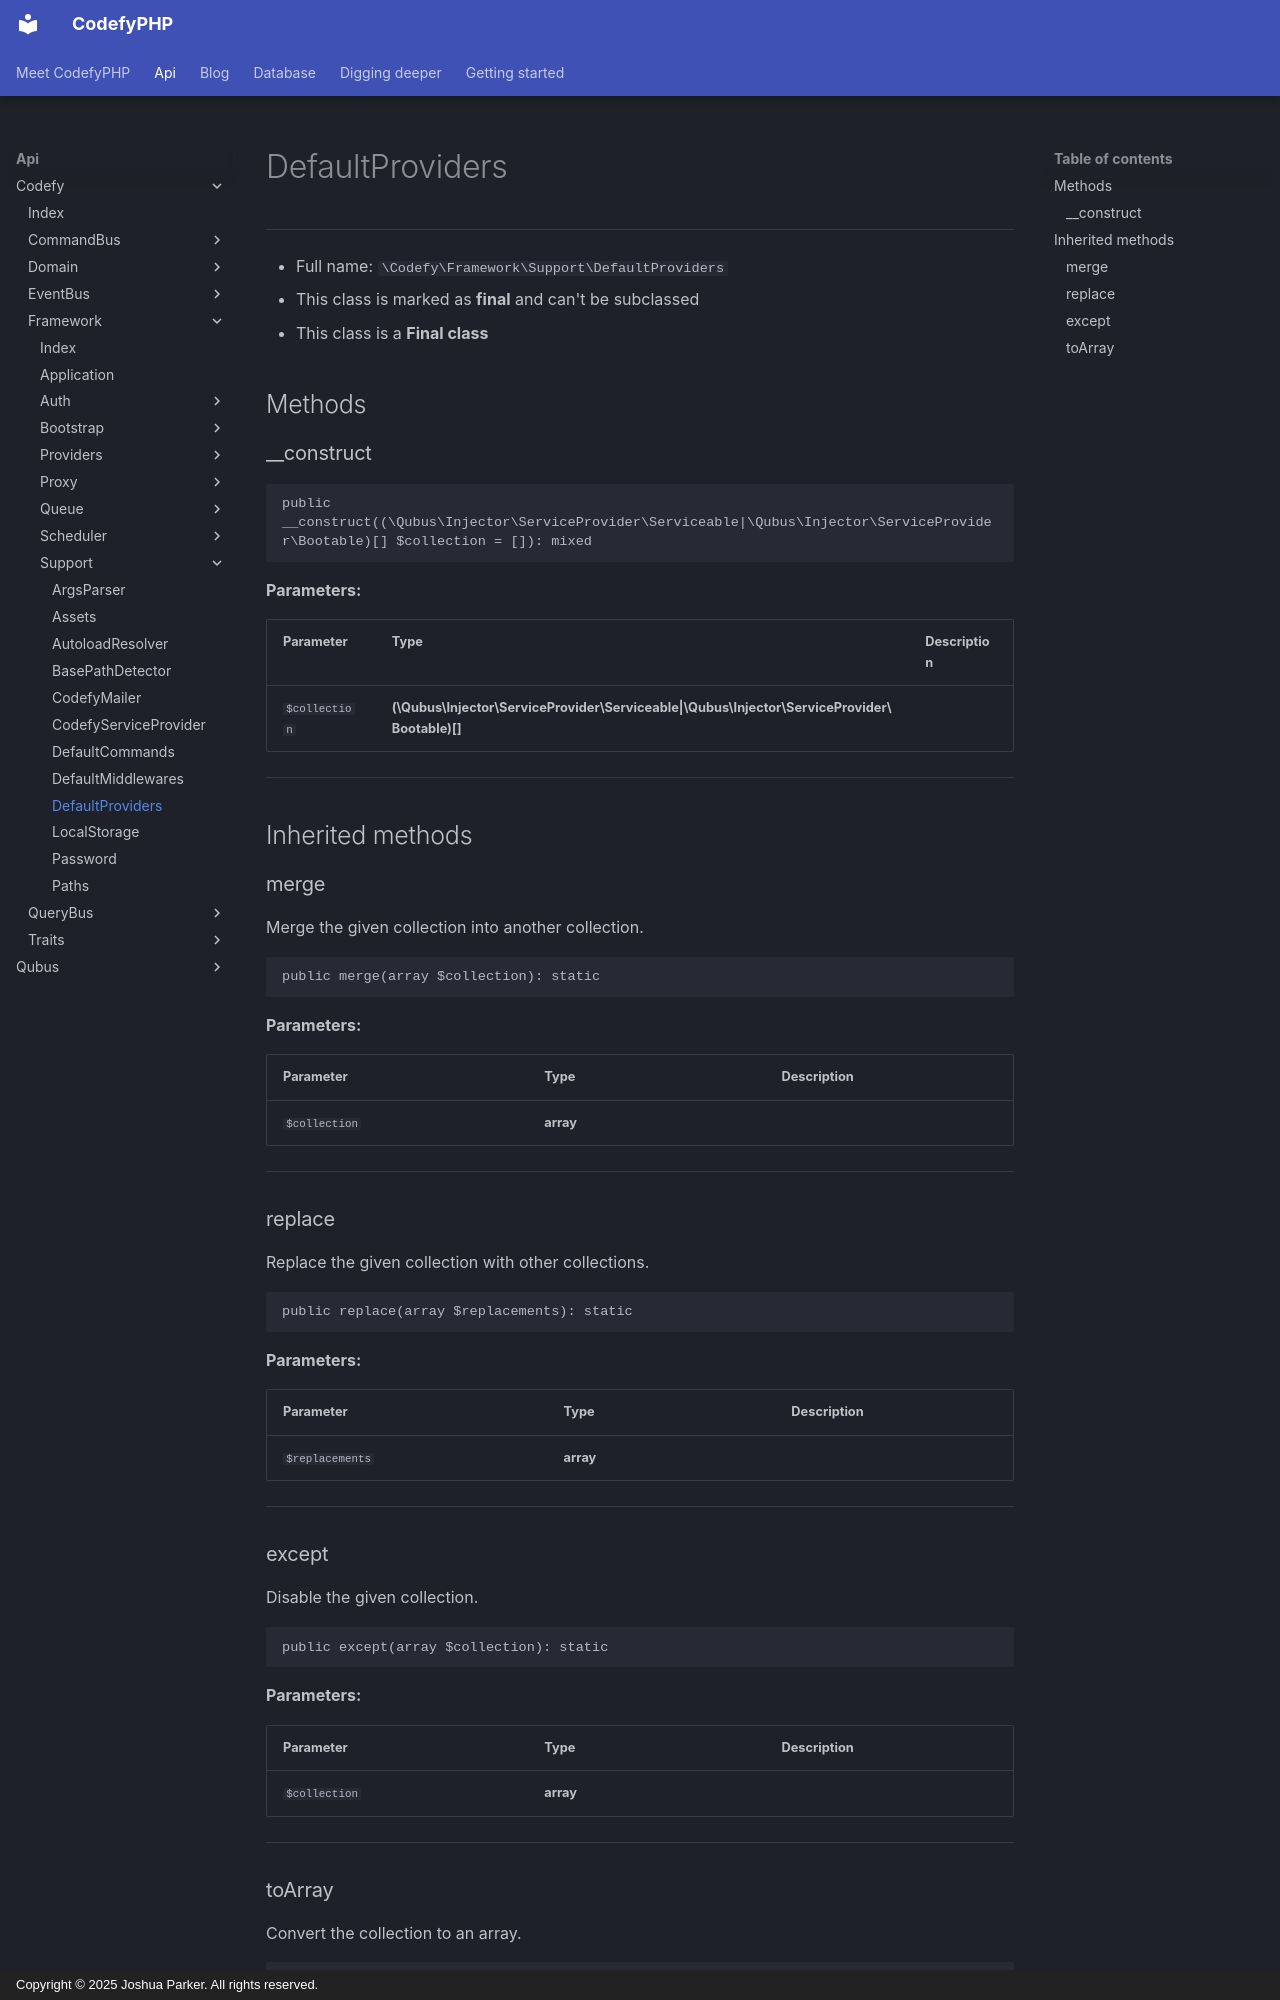

repository: codefyphp/docs · page: api/Codefy/Framework/Support/DefaultProviders/index.html · generator: mkdocs · copyright: Copyright © 2025 Joshua Parker. All rights reserved.

# DefaultProviders

***

* Full name: `\Codefy\Framework\Support\DefaultProviders`
* This class is marked as **final** and can't be subclassed
* This class is a **Final class**

## Methods

### __construct

```php
public __construct((\Qubus\Injector\ServiceProvider\Serviceable|\Qubus\Injector\ServiceProvider\Bootable)[] $collection = []): mixed
```

**Parameters:**

| Parameter     | Type                                                                                          | Description |
|---------------|-----------------------------------------------------------------------------------------------|-------------|
| `$collection` | **(\Qubus\Injector\ServiceProvider\Serviceable\|\Qubus\Injector\ServiceProvider\Bootable)[]** |             |

***

## Inherited methods

### merge

Merge the given collection into another collection.

```php
public merge(array $collection): static
```

**Parameters:**

| Parameter     | Type      | Description |
|---------------|-----------|-------------|
| `$collection` | **array** |             |

***

### replace

Replace the given collection with other collections.

```php
public replace(array $replacements): static
```

**Parameters:**

| Parameter       | Type      | Description |
|-----------------|-----------|-------------|
| `$replacements` | **array** |             |

***
